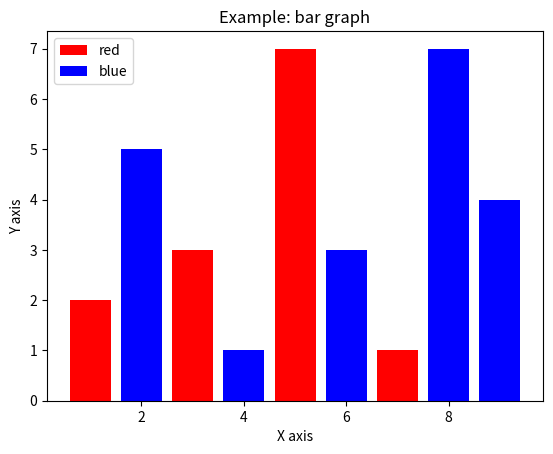

The script that saved this image: (Note: this script raises an exception after producing the figure.)
import matplotlib.pyplot as plt

''' Source
    https://matplotlib.org/gallery/lines_bars_and_markers/barchart.html#sphx-glr-gallery-lines-bars-and-markers-barchart-py
'''

PATH = 'view/graph/'
GRAPH = 'bar'

x0 = [1, 3, 5, 7, 9]
y0 = [2, 3, 7, 1, 0]

x1 = [2, 4, 6, 8, 9]
y1 = [5, 1, 3, 7, 4]

plt.bar(x0, y0, label = "red", color="r")
plt.bar(x1, y1, label = "blue", color="b")

plt.title('Example: '+GRAPH+' graph')
plt.xlabel("X axis")
plt.ylabel("Y axis")
plt.legend()

plt.savefig(PATH+GRAPH+'.pdf', dpi=300)
